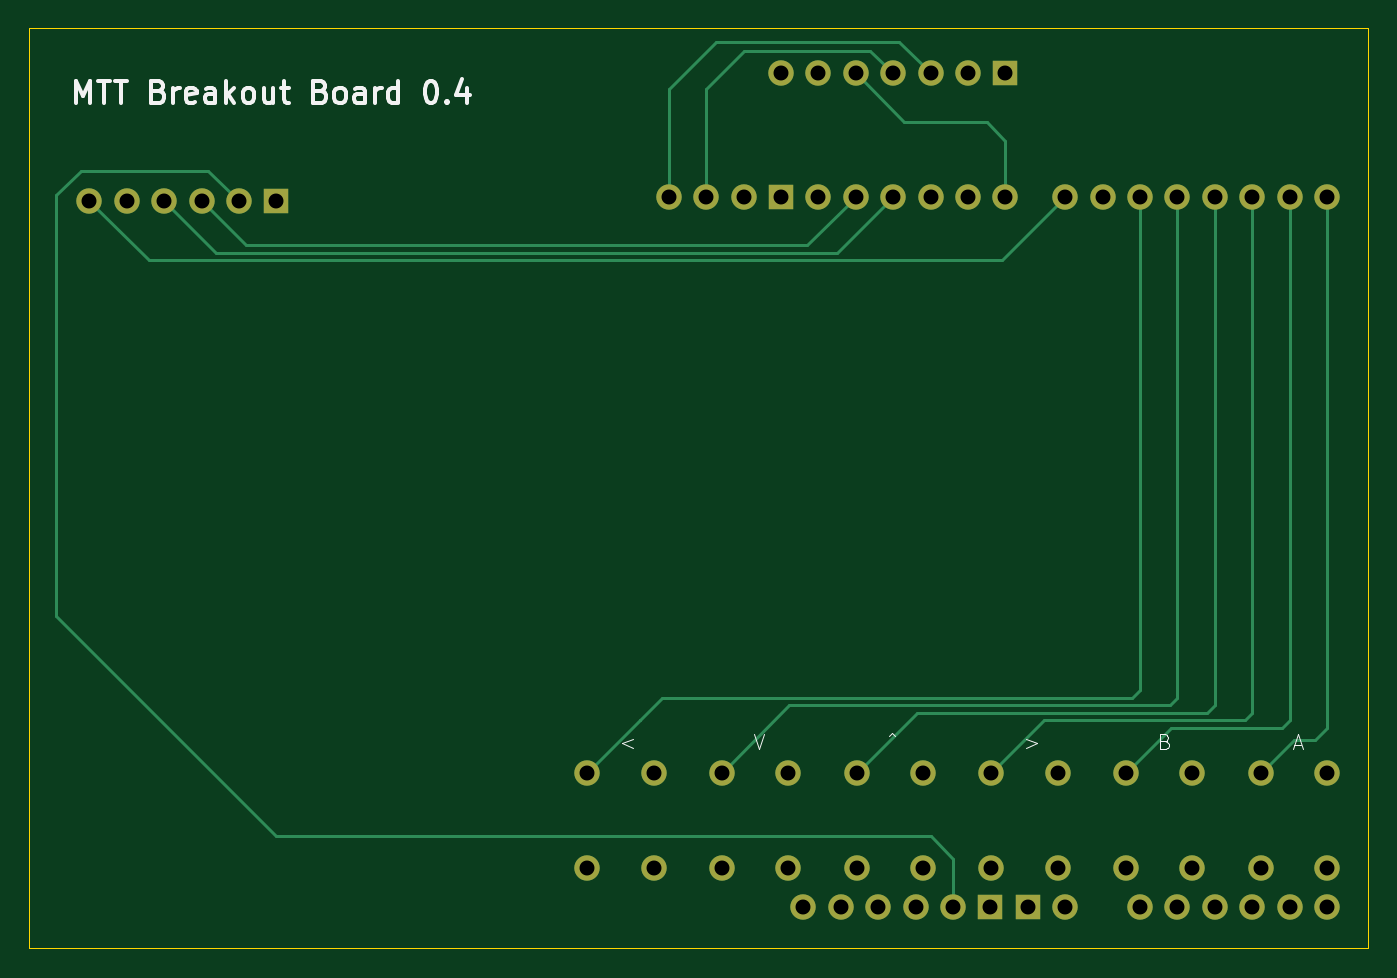
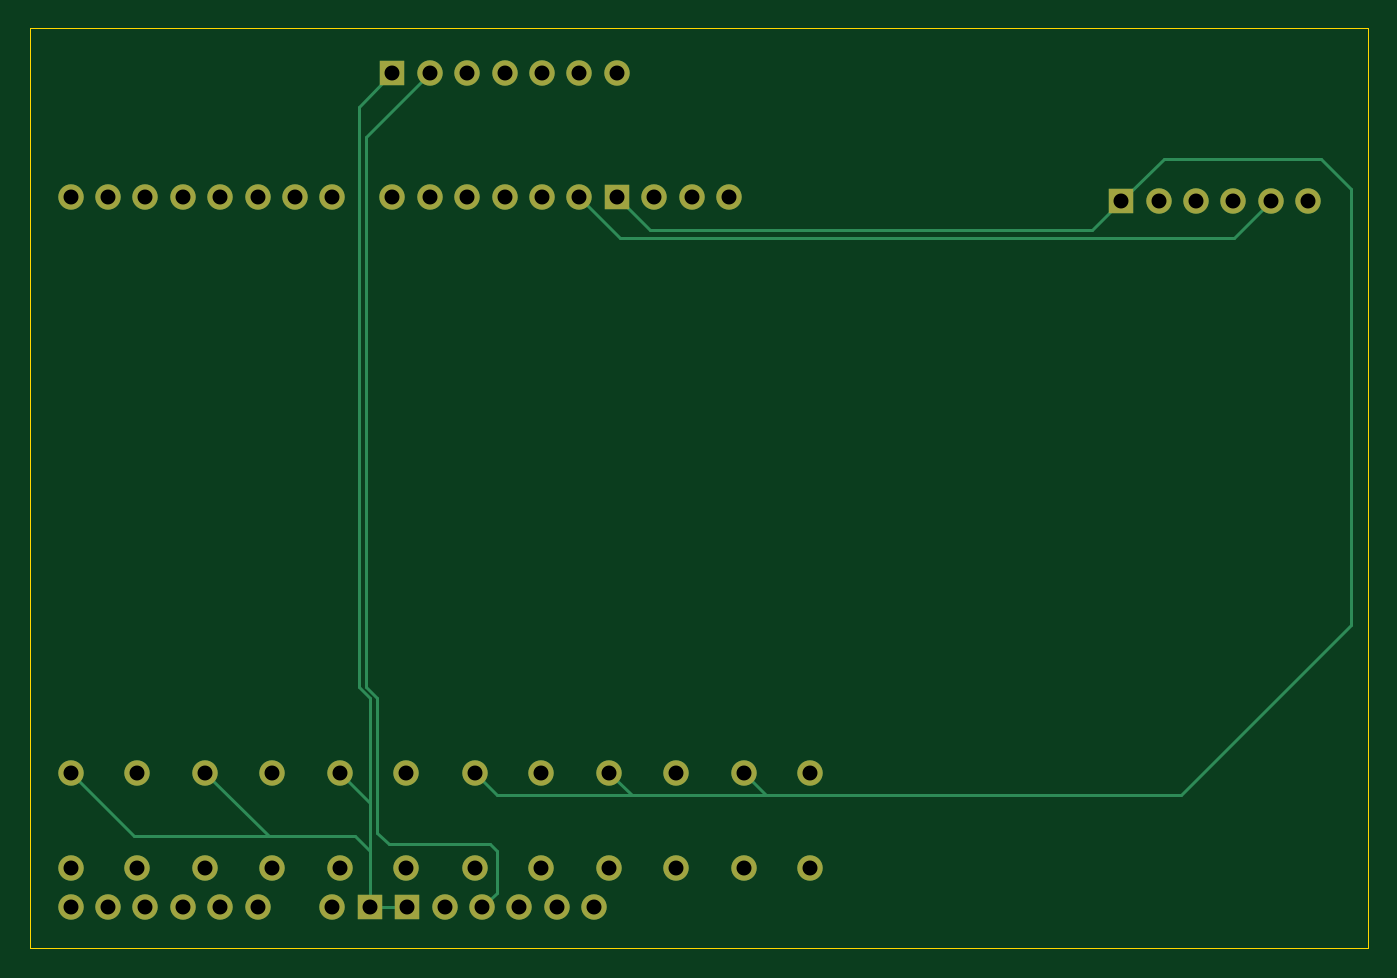
Circuit board: 11 layer files. Board 90.9 x 62.5 mm.
- bottom_copper: Peripherals Board-B_Cu.gbr (6574 bytes)
- bottom_mask: Peripherals Board-B_Mask.gbr (2888 bytes)
- paste: Peripherals Board-B_Paste.gbr (460 bytes)
- bottom_silk: Peripherals Board-B_Silkscreen.gbr (461 bytes)
- outline: Peripherals Board-Edge_Cuts.gbr (838 bytes)
- top_copper: Peripherals Board-F_Cu.gbr (7118 bytes)
- top_mask: Peripherals Board-F_Mask.gbr (2888 bytes)
- paste: Peripherals Board-F_Paste.gbr (460 bytes)
- top_silk: Peripherals Board-F_Silkscreen.gbr (11051 bytes)
- drill: Peripherals Board-NPTH.drl (269 bytes)
- drill: Peripherals Board-PTH.drl (1442 bytes)

=== bottom_copper: Peripherals Board-B_Cu.gbr (6574 bytes, source omitted) ===
=== bottom_mask: Peripherals Board-B_Mask.gbr ===
%TF.GenerationSoftware,KiCad,Pcbnew,9.0.6*%
%TF.CreationDate,2026-02-18T16:10:23-05:00*%
%TF.ProjectId,Peripherals Board,50657269-7068-4657-9261-6c7320426f61,rev?*%
%TF.SameCoordinates,Original*%
%TF.FileFunction,Soldermask,Bot*%
%TF.FilePolarity,Negative*%
%FSLAX46Y46*%
G04 Gerber Fmt 4.6, Leading zero omitted, Abs format (unit mm)*
G04 Created by KiCad (PCBNEW 9.0.6) date 2026-02-18 16:10:23*
%MOMM*%
%LPD*%
G01*
G04 APERTURE LIST*
%ADD10O,1.727200X1.727200*%
%ADD11R,1.727200X1.727200*%
G04 APERTURE END LIST*
D10*
%TO.C,*%
X130120000Y-124356000D03*
%TD*%
%TO.C,*%
X175840000Y-124356000D03*
%TD*%
%TO.C,*%
X166696000Y-117856000D03*
%TD*%
%TO.C,*%
X148408000Y-117856000D03*
%TD*%
%TO.C,*%
X150876000Y-70358000D03*
%TD*%
D11*
%TO.C,*%
X108990000Y-79040000D03*
%TD*%
D10*
%TO.C,*%
X139264000Y-124356000D03*
%TD*%
D11*
%TO.C,*%
X158496000Y-70358000D03*
%TD*%
D10*
%TO.C,*%
X153416000Y-70358000D03*
%TD*%
%TO.C,*%
X106450000Y-79040000D03*
%TD*%
%TO.C,*%
X175840000Y-117856000D03*
%TD*%
%TO.C,*%
X166696000Y-124356000D03*
%TD*%
%TO.C,*%
X134620000Y-117856000D03*
%TD*%
%TO.C,*%
X155956000Y-70358000D03*
%TD*%
%TO.C,*%
X103910000Y-79040000D03*
%TD*%
%TO.C,*%
X143256000Y-70358000D03*
%TD*%
%TO.C,*%
X148408000Y-124356000D03*
%TD*%
%TO.C,*%
X171196000Y-117856000D03*
%TD*%
%TO.C,*%
X139264000Y-117856000D03*
%TD*%
%TO.C,*%
X171196000Y-124356000D03*
%TD*%
%TO.C,*%
X180340000Y-117856000D03*
%TD*%
%TO.C,*%
X148336000Y-70358000D03*
%TD*%
%TO.C,*%
X134620000Y-124356000D03*
%TD*%
%TO.C,*%
X162052000Y-124356000D03*
%TD*%
%TO.C,*%
X130120000Y-117856000D03*
%TD*%
%TO.C,*%
X152908000Y-117856000D03*
%TD*%
%TO.C,*%
X157552000Y-117856000D03*
%TD*%
%TO.C,*%
X162052000Y-117856000D03*
%TD*%
%TO.C,*%
X101370000Y-79040000D03*
%TD*%
%TO.C,*%
X98830000Y-79040000D03*
%TD*%
%TO.C,*%
X143764000Y-117856000D03*
%TD*%
%TO.C,*%
X143764000Y-124356000D03*
%TD*%
%TO.C,*%
X157552000Y-124356000D03*
%TD*%
%TO.C,*%
X180340000Y-124356000D03*
%TD*%
%TO.C,*%
X96290000Y-79040000D03*
%TD*%
%TO.C,*%
X152908000Y-124356000D03*
%TD*%
%TO.C,*%
X145796000Y-70358000D03*
%TD*%
%TO.C, *%
X152400000Y-127000000D03*
X154940000Y-127000000D03*
X167640000Y-127000000D03*
X170180000Y-127000000D03*
X172720000Y-127000000D03*
X175260000Y-127000000D03*
X177800000Y-127000000D03*
X180340000Y-127000000D03*
X140716000Y-78740000D03*
X144780000Y-127000000D03*
X180340000Y-78740000D03*
X177800000Y-78740000D03*
X175260000Y-78740000D03*
X172720000Y-78740000D03*
X170180000Y-78740000D03*
X167640000Y-78740000D03*
X165100000Y-78740000D03*
X162560000Y-78740000D03*
X158496000Y-78740000D03*
X155956000Y-78740000D03*
X153416000Y-78740000D03*
X150876000Y-78740000D03*
X148336000Y-78740000D03*
X145796000Y-78740000D03*
D11*
X143256000Y-78740000D03*
X157480000Y-127000000D03*
X160020000Y-127000000D03*
D10*
X147320000Y-127000000D03*
X149860000Y-127000000D03*
X135636000Y-78740000D03*
X138176000Y-78740000D03*
X162560000Y-127000000D03*
%TD*%
M02*

=== paste: Peripherals Board-B_Paste.gbr ===
%TF.GenerationSoftware,KiCad,Pcbnew,9.0.6*%
%TF.CreationDate,2026-02-18T16:10:23-05:00*%
%TF.ProjectId,Peripherals Board,50657269-7068-4657-9261-6c7320426f61,rev?*%
%TF.SameCoordinates,Original*%
%TF.FileFunction,Paste,Bot*%
%TF.FilePolarity,Positive*%
%FSLAX46Y46*%
G04 Gerber Fmt 4.6, Leading zero omitted, Abs format (unit mm)*
G04 Created by KiCad (PCBNEW 9.0.6) date 2026-02-18 16:10:23*
%MOMM*%
%LPD*%
G01*
G04 APERTURE LIST*
G04 APERTURE END LIST*
M02*

=== bottom_silk: Peripherals Board-B_Silkscreen.gbr ===
%TF.GenerationSoftware,KiCad,Pcbnew,9.0.6*%
%TF.CreationDate,2026-02-18T16:10:23-05:00*%
%TF.ProjectId,Peripherals Board,50657269-7068-4657-9261-6c7320426f61,rev?*%
%TF.SameCoordinates,Original*%
%TF.FileFunction,Legend,Bot*%
%TF.FilePolarity,Positive*%
%FSLAX46Y46*%
G04 Gerber Fmt 4.6, Leading zero omitted, Abs format (unit mm)*
G04 Created by KiCad (PCBNEW 9.0.6) date 2026-02-18 16:10:23*
%MOMM*%
%LPD*%
G01*
G04 APERTURE LIST*
G04 APERTURE END LIST*
M02*

=== outline: Peripherals Board-Edge_Cuts.gbr ===
%TF.GenerationSoftware,KiCad,Pcbnew,9.0.6*%
%TF.CreationDate,2026-02-18T16:10:23-05:00*%
%TF.ProjectId,Peripherals Board,50657269-7068-4657-9261-6c7320426f61,rev?*%
%TF.SameCoordinates,Original*%
%TF.FileFunction,Profile,NP*%
%FSLAX46Y46*%
G04 Gerber Fmt 4.6, Leading zero omitted, Abs format (unit mm)*
G04 Created by KiCad (PCBNEW 9.0.6) date 2026-02-18 16:10:23*
%MOMM*%
%LPD*%
G01*
G04 APERTURE LIST*
%TA.AperFunction,Profile*%
%ADD10C,0.050000*%
%TD*%
G04 APERTURE END LIST*
D10*
X92210000Y-129520000D02*
X92210000Y-129794000D01*
X96520000Y-129794000D02*
X92210000Y-129794000D01*
X92210000Y-67310000D02*
X92210000Y-129520000D01*
X96520000Y-67310000D02*
X92210000Y-67310000D01*
X183134000Y-129794000D02*
X96520000Y-129794000D01*
X96520000Y-67310000D02*
X183134000Y-67310000D01*
X183134000Y-67310000D02*
X183134000Y-129794000D01*
M02*

=== top_copper: Peripherals Board-F_Cu.gbr (7118 bytes, source omitted) ===
=== top_mask: Peripherals Board-F_Mask.gbr ===
%TF.GenerationSoftware,KiCad,Pcbnew,9.0.6*%
%TF.CreationDate,2026-02-18T16:10:23-05:00*%
%TF.ProjectId,Peripherals Board,50657269-7068-4657-9261-6c7320426f61,rev?*%
%TF.SameCoordinates,Original*%
%TF.FileFunction,Soldermask,Top*%
%TF.FilePolarity,Negative*%
%FSLAX46Y46*%
G04 Gerber Fmt 4.6, Leading zero omitted, Abs format (unit mm)*
G04 Created by KiCad (PCBNEW 9.0.6) date 2026-02-18 16:10:23*
%MOMM*%
%LPD*%
G01*
G04 APERTURE LIST*
%ADD10O,1.727200X1.727200*%
%ADD11R,1.727200X1.727200*%
G04 APERTURE END LIST*
D10*
%TO.C,*%
X130120000Y-124356000D03*
%TD*%
%TO.C,*%
X175840000Y-124356000D03*
%TD*%
%TO.C,*%
X166696000Y-117856000D03*
%TD*%
%TO.C,*%
X148408000Y-117856000D03*
%TD*%
%TO.C,*%
X150876000Y-70358000D03*
%TD*%
D11*
%TO.C,*%
X108990000Y-79040000D03*
%TD*%
D10*
%TO.C,*%
X139264000Y-124356000D03*
%TD*%
D11*
%TO.C,*%
X158496000Y-70358000D03*
%TD*%
D10*
%TO.C,*%
X153416000Y-70358000D03*
%TD*%
%TO.C,*%
X106450000Y-79040000D03*
%TD*%
%TO.C,*%
X175840000Y-117856000D03*
%TD*%
%TO.C,*%
X166696000Y-124356000D03*
%TD*%
%TO.C,*%
X134620000Y-117856000D03*
%TD*%
%TO.C,*%
X155956000Y-70358000D03*
%TD*%
%TO.C,*%
X103910000Y-79040000D03*
%TD*%
%TO.C,*%
X143256000Y-70358000D03*
%TD*%
%TO.C,*%
X148408000Y-124356000D03*
%TD*%
%TO.C,*%
X171196000Y-117856000D03*
%TD*%
%TO.C,*%
X139264000Y-117856000D03*
%TD*%
%TO.C,*%
X171196000Y-124356000D03*
%TD*%
%TO.C,*%
X180340000Y-117856000D03*
%TD*%
%TO.C,*%
X148336000Y-70358000D03*
%TD*%
%TO.C,*%
X134620000Y-124356000D03*
%TD*%
%TO.C,*%
X162052000Y-124356000D03*
%TD*%
%TO.C,*%
X130120000Y-117856000D03*
%TD*%
%TO.C,*%
X152908000Y-117856000D03*
%TD*%
%TO.C,*%
X157552000Y-117856000D03*
%TD*%
%TO.C,*%
X162052000Y-117856000D03*
%TD*%
%TO.C,*%
X101370000Y-79040000D03*
%TD*%
%TO.C,*%
X98830000Y-79040000D03*
%TD*%
%TO.C,*%
X143764000Y-117856000D03*
%TD*%
%TO.C,*%
X143764000Y-124356000D03*
%TD*%
%TO.C,*%
X157552000Y-124356000D03*
%TD*%
%TO.C,*%
X180340000Y-124356000D03*
%TD*%
%TO.C,*%
X96290000Y-79040000D03*
%TD*%
%TO.C,*%
X152908000Y-124356000D03*
%TD*%
%TO.C,*%
X145796000Y-70358000D03*
%TD*%
%TO.C, *%
X152400000Y-127000000D03*
X154940000Y-127000000D03*
X167640000Y-127000000D03*
X170180000Y-127000000D03*
X172720000Y-127000000D03*
X175260000Y-127000000D03*
X177800000Y-127000000D03*
X180340000Y-127000000D03*
X140716000Y-78740000D03*
X144780000Y-127000000D03*
X180340000Y-78740000D03*
X177800000Y-78740000D03*
X175260000Y-78740000D03*
X172720000Y-78740000D03*
X170180000Y-78740000D03*
X167640000Y-78740000D03*
X165100000Y-78740000D03*
X162560000Y-78740000D03*
X158496000Y-78740000D03*
X155956000Y-78740000D03*
X153416000Y-78740000D03*
X150876000Y-78740000D03*
X148336000Y-78740000D03*
X145796000Y-78740000D03*
D11*
X143256000Y-78740000D03*
X157480000Y-127000000D03*
X160020000Y-127000000D03*
D10*
X147320000Y-127000000D03*
X149860000Y-127000000D03*
X135636000Y-78740000D03*
X138176000Y-78740000D03*
X162560000Y-127000000D03*
%TD*%
M02*

=== paste: Peripherals Board-F_Paste.gbr ===
%TF.GenerationSoftware,KiCad,Pcbnew,9.0.6*%
%TF.CreationDate,2026-02-18T16:10:23-05:00*%
%TF.ProjectId,Peripherals Board,50657269-7068-4657-9261-6c7320426f61,rev?*%
%TF.SameCoordinates,Original*%
%TF.FileFunction,Paste,Top*%
%TF.FilePolarity,Positive*%
%FSLAX46Y46*%
G04 Gerber Fmt 4.6, Leading zero omitted, Abs format (unit mm)*
G04 Created by KiCad (PCBNEW 9.0.6) date 2026-02-18 16:10:23*
%MOMM*%
%LPD*%
G01*
G04 APERTURE LIST*
G04 APERTURE END LIST*
M02*

=== top_silk: Peripherals Board-F_Silkscreen.gbr (11051 bytes, source omitted) ===
=== drill: Peripherals Board-NPTH.drl ===
M48
; DRILL file {KiCad 9.0.6} date 2026-02-18T16:10:20-0500
; FORMAT={-:-/ absolute / metric / decimal}
; #@! TF.CreationDate,2026-02-18T16:10:20-05:00
; #@! TF.GenerationSoftware,Kicad,Pcbnew,9.0.6
; #@! TF.FileFunction,NonPlated,1,2,NPTH
FMAT,2
METRIC
%
G90
G05
M30

=== drill: Peripherals Board-PTH.drl ===
M48
; DRILL file {KiCad 9.0.6} date 2026-02-18T16:10:20-0500
; FORMAT={-:-/ absolute / metric / decimal}
; #@! TF.CreationDate,2026-02-18T16:10:20-05:00
; #@! TF.GenerationSoftware,Kicad,Pcbnew,9.0.6
; #@! TF.FileFunction,Plated,1,2,PTH
FMAT,2
METRIC
; #@! TA.AperFunction,Plated,PTH,ComponentDrill
T1C1.016
%
G90
G05
T1
X96.29Y-79.04
X98.83Y-79.04
X101.37Y-79.04
X103.91Y-79.04
X106.45Y-79.04
X108.99Y-79.04
X130.12Y-117.856
X130.12Y-124.356
X134.62Y-117.856
X134.62Y-124.356
X135.636Y-78.74
X138.176Y-78.74
X139.264Y-117.856
X139.264Y-124.356
X140.716Y-78.74
X143.256Y-70.358
X143.256Y-78.74
X143.764Y-117.856
X143.764Y-124.356
X144.78Y-127.0
X145.796Y-70.358
X145.796Y-78.74
X147.32Y-127.0
X148.336Y-70.358
X148.336Y-78.74
X148.408Y-117.856
X148.408Y-124.356
X149.86Y-127.0
X150.876Y-70.358
X150.876Y-78.74
X152.4Y-127.0
X152.908Y-117.856
X152.908Y-124.356
X153.416Y-70.358
X153.416Y-78.74
X154.94Y-127.0
X155.956Y-70.358
X155.956Y-78.74
X157.48Y-127.0
X157.552Y-117.856
X157.552Y-124.356
X158.496Y-70.358
X158.496Y-78.74
X160.02Y-127.0
X162.052Y-117.856
X162.052Y-124.356
X162.56Y-78.74
X162.56Y-127.0
X165.1Y-78.74
X166.696Y-117.856
X166.696Y-124.356
X167.64Y-78.74
X167.64Y-127.0
X170.18Y-78.74
X170.18Y-127.0
X171.196Y-117.856
X171.196Y-124.356
X172.72Y-78.74
X172.72Y-127.0
X175.26Y-78.74
X175.26Y-127.0
X175.84Y-117.856
X175.84Y-124.356
X177.8Y-78.74
X177.8Y-127.0
X180.34Y-78.74
X180.34Y-117.856
X180.34Y-124.356
X180.34Y-127.0
M30
